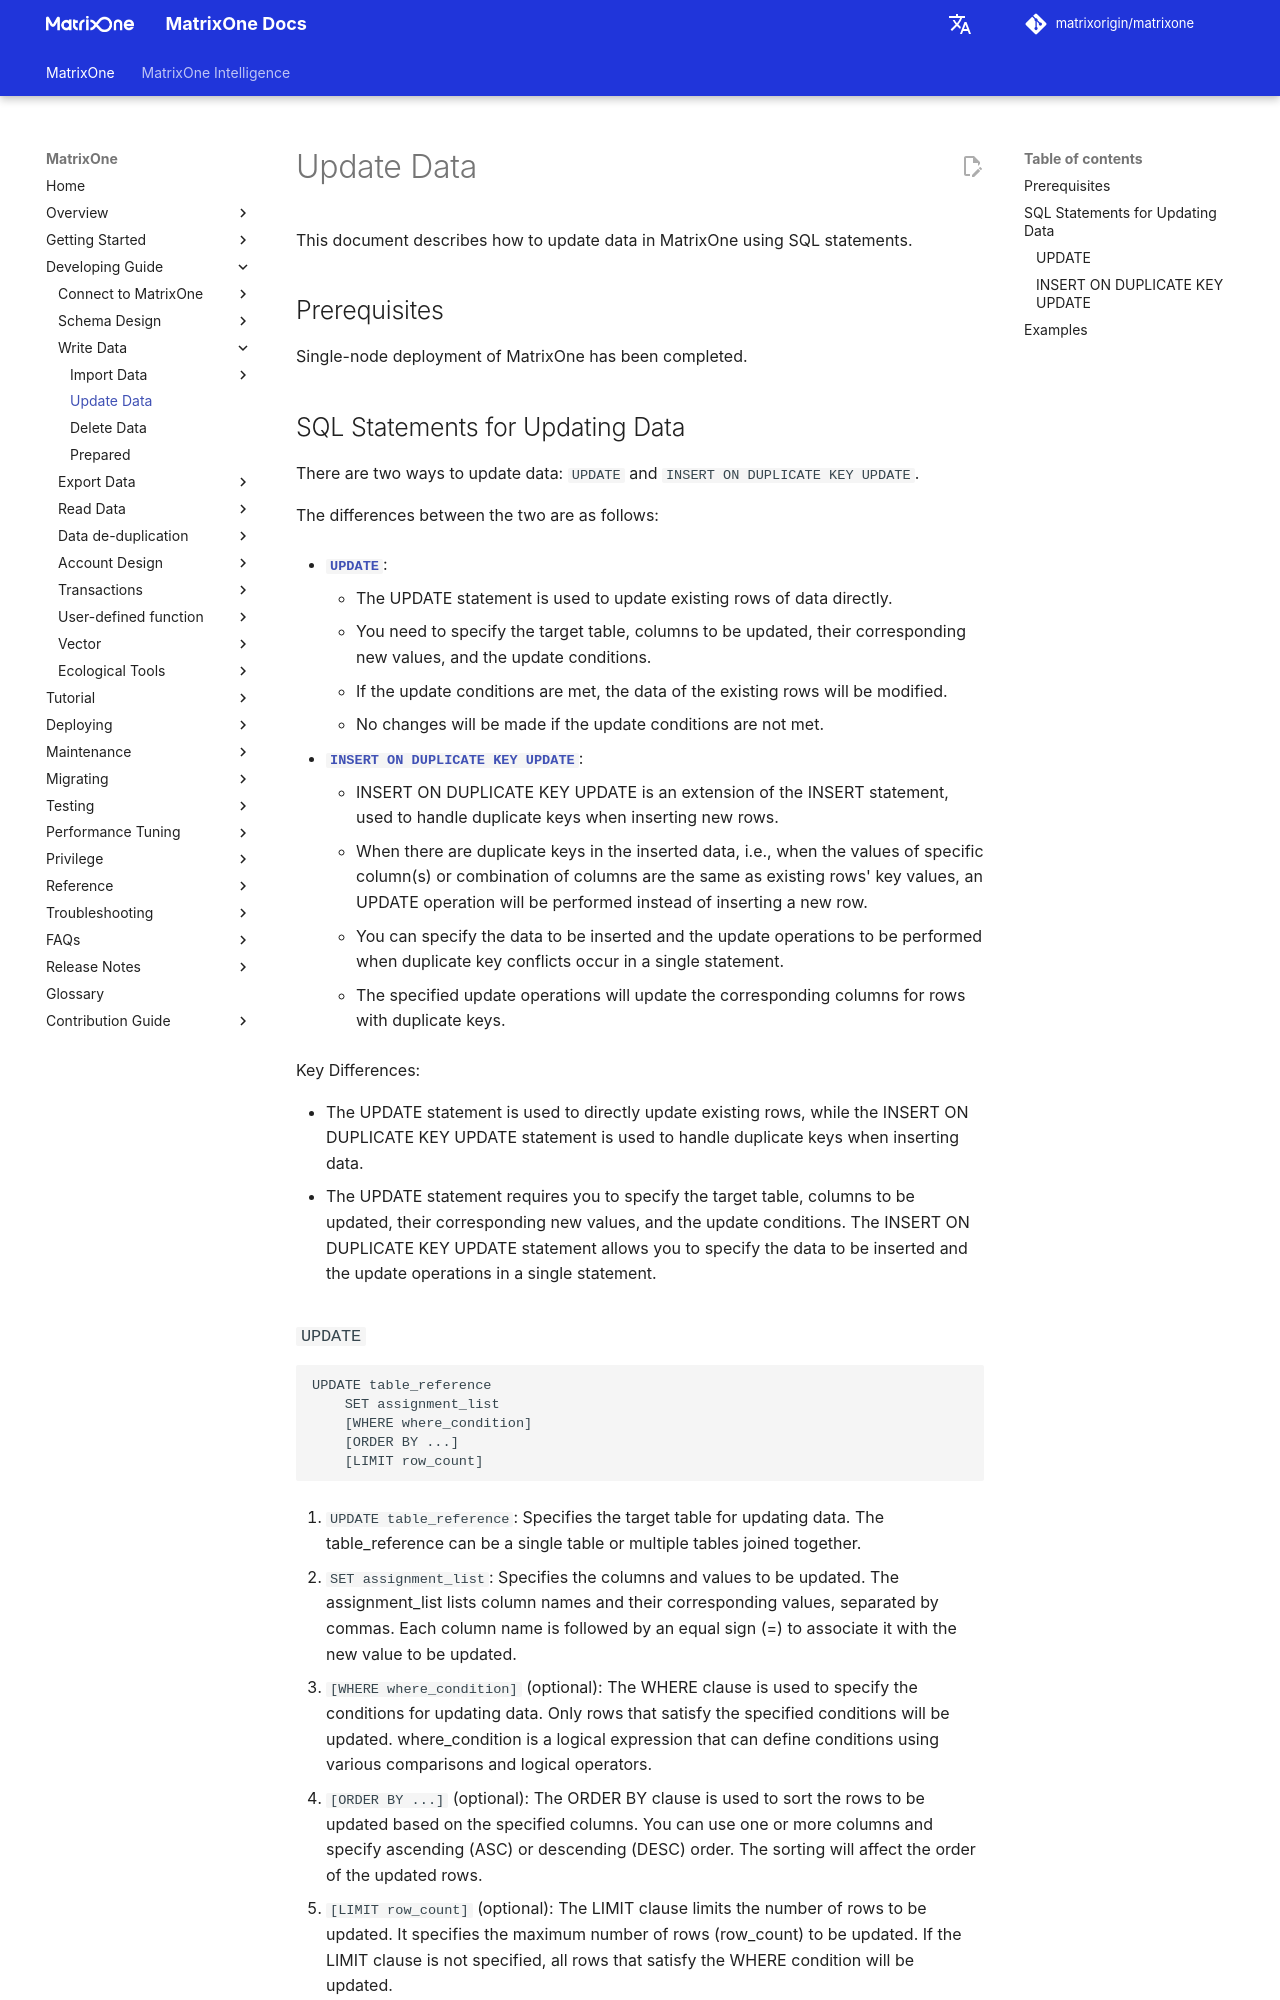

repository: matrixorigin/matrixorigin.io · page: v26.3.0.14/MatrixOne/Develop/import-data/update-data/index.html · generator: mkdocs

# Update Data

This document describes how to update data in MatrixOne using SQL statements.

## Prerequisites

Single-node deployment of MatrixOne has been completed.

## SQL Statements for Updating Data

There are two ways to update data: `UPDATE` and `INSERT ON DUPLICATE KEY UPDATE`.

The differences between the two are as follows:

- **[`UPDATE`](../../Reference/SQL-Reference/Data-Manipulation-Language/update.md)**:
    - The UPDATE statement is used to update existing rows of data directly.
    - You need to specify the target table, columns to be updated, their corresponding new values, and the update conditions.
    - If the update conditions are met, the data of the existing rows will be modified.
    - No changes will be made if the update conditions are not met.

- **[`INSERT ON DUPLICATE KEY UPDATE`](../../Reference/SQL-Reference/Data-Manipulation-Language/insert-on-duplicate.md)**:
    - INSERT ON DUPLICATE KEY UPDATE is an extension of the INSERT statement, used to handle duplicate keys when inserting new rows.
    - When there are duplicate keys in the inserted data, i.e., when the values of specific column(s) or combination of columns are the same as existing rows' key values, an UPDATE operation will be performed instead of inserting a new row.
    - You can specify the data to be inserted and the update operations to be performed when duplicate key conflicts occur in a single statement.
    - The specified update operations will update the corresponding columns for rows with duplicate keys.

Key Differences:

- The UPDATE statement is used to directly update existing rows, while the INSERT ON DUPLICATE KEY UPDATE statement is used to handle duplicate keys when inserting data.
- The UPDATE statement requires you to specify the target table, columns to be updated, their corresponding new values, and the update conditions. The INSERT ON DUPLICATE KEY UPDATE statement allows you to specify the data to be inserted and the update operations in a single statement.
